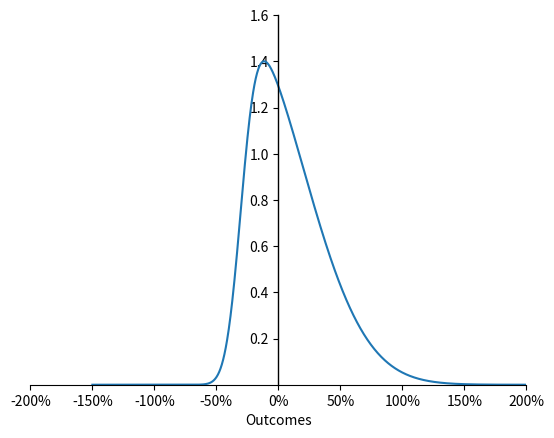

The script that saved this image: (Note: this script raises an exception after producing the figure.)
from scipy.stats import skewnorm
from matplotlib import pyplot as plt
import numpy as np


x=np.linspace(-1.5,2,1000)
x_altered=[2*x[i]+0.6 for i in range(len(x))]
y = skewnorm.pdf(x_altered, 5)
y_scaled = y / y.max() * 1.4

plt.plot(x,y_scaled)

ax = plt.gca()
ax.spines['left'].set_position(('data', 0))
ax.spines['left'].set_color('black')
ax.spines['left'].set_linewidth(1)
ax.spines['bottom'].set_position(('data', 0))
ax.spines['right'].set_visible(False)
ax.spines['top'].set_visible(False)
ax.yaxis.set_ticks_position('left')
ax.xaxis.set_ticks_position('bottom')
plt.xticks([-2,-1.5,-1,-0.5,0,0.5,1,1.5,2], labels=[f"{int(tick*100)}%" for tick in [-2,-1.5,-1,-0.5,0,0.5,1,1.5,2]])
plt.xlim(-2,2)
plt.yticks([0.2,0.4,0.6,0.8,1,1.2,1.4,1.6])
plt.xlabel('Outcomes')
plt.ylim(bottom=0)

plt.savefig('plots/CH5_5.3_pdf.png')
plt.show()